Run: headless pygame with SDL's dummy video driver; simulated clock (each Clock.tick advances the game by its frame time, no real sleeping); random seed 0; keys injected as events and as key.get_pressed() state; no mouse input; restart key RETURN tapped at the start of phases 3 and 4.
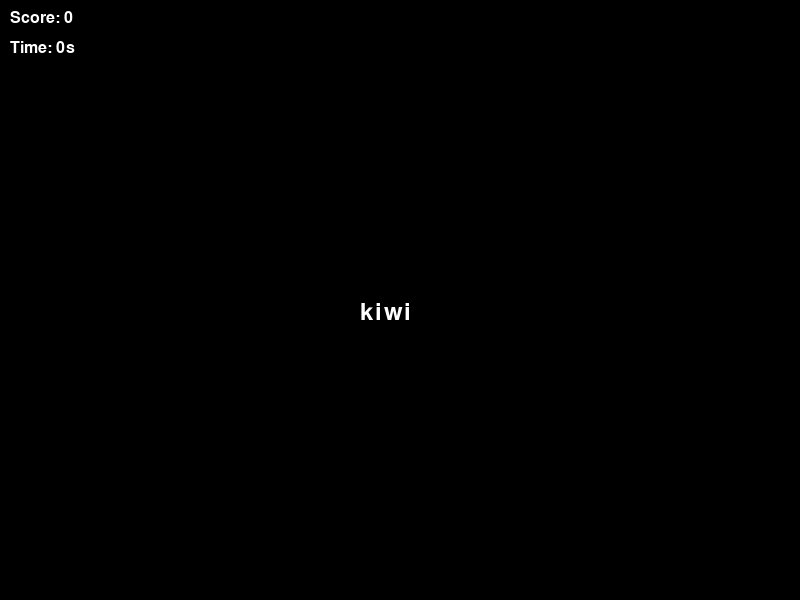
Frame 1 of 4 · flips 1–60 · no input
Frame 2 of 4 · flips 61–180 · tapped SPACE, RETURN · held RIGHT (→), D · screen unchanged from frame 1, image omitted
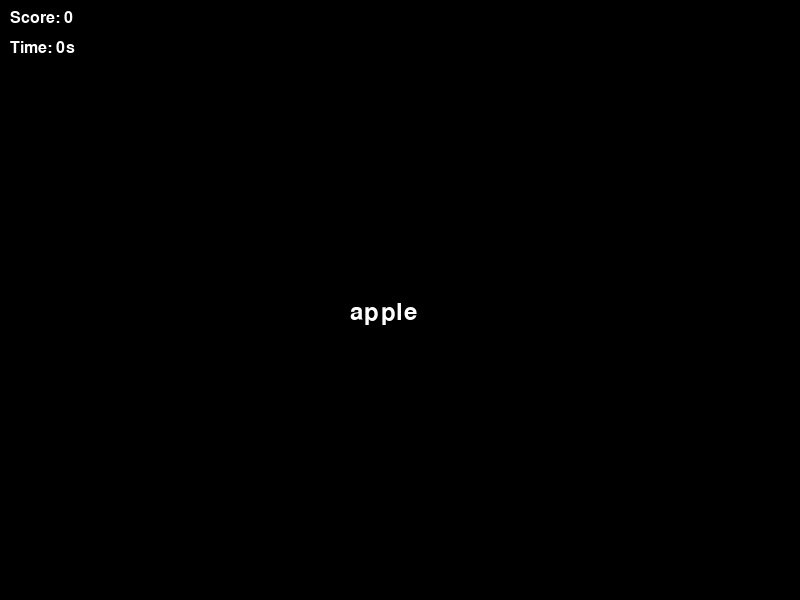
Frame 3 of 4 · flips 181–300 · tapped RETURN · held DOWN (↓), S
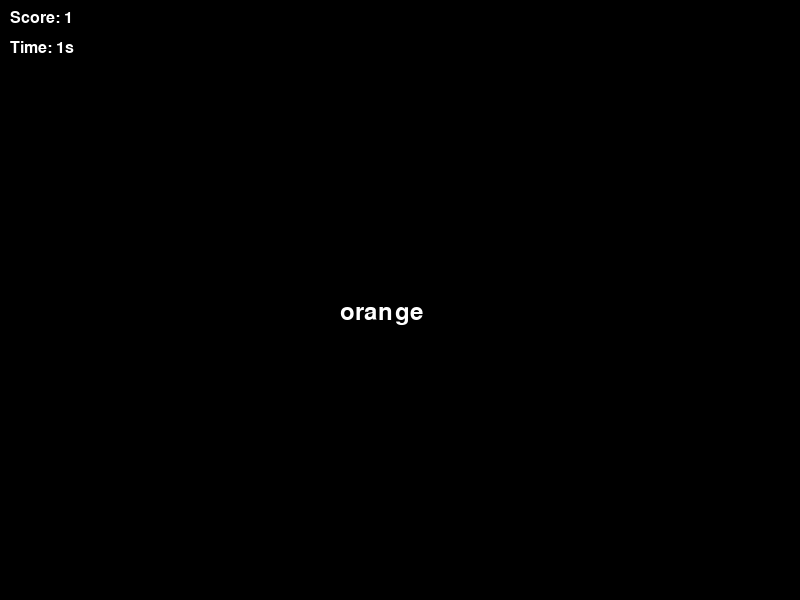
Frame 4 of 4 · flips 301–420 · tapped RETURN · held LEFT (←), A, UP (↑), W

The pygame program that drew these frames:

import pygame
import random
import time
pygame.init()
# ゲーム画面のサイズ
width = 800
height = 600
# 色の定義
black = (0, 0, 0)
white = (255, 255, 255)
red = (255, 0, 0)
# ゲーム画面の設定
screen = pygame.display.set_mode((width, height))
pygame.display.set_caption("Typing Game")
clock = pygame.time.Clock()
def generate_word():
    words = ["apple", "banana", "cherry", "grape", "orange", "melon", "kiwi", "pineapple", "strawberry", "watermelon"]
    return random.choice(words)
def draw_word(word, word_x, word_y):
    font = pygame.font.Font(None, 36)
    text = font.render(word, True, white)
    screen.blit(text, (word_x, word_y))
def game_loop():
    game_over = False
    word = generate_word()
    word_x = (width - len(word) * 20) // 2
    word_y = height // 2
    score = 0
    start_time = time.time()
    while not game_over:
        for event in pygame.event.get():
            if event.type == pygame.QUIT:
                game_over = True
            if event.type == pygame.KEYDOWN:
                if event.key == pygame.K_ESCAPE:
                    game_over = True
                elif event.key == pygame.K_RETURN:
                    word = generate_word()
                    word_x = (width - len(word) * 20) // 2
                    word_y = height // 2
                else:
                    if event.unicode == word[0]:
                        word = word[1:]
                        score += 1
                        if len(word) == 0:
                            word = generate_word()
                            word_x = (width - len(word) * 20) // 2
                            word_y = height // 2
        screen.fill(black)
        draw_word(word, word_x, word_y)
        elapsed_time = time.time() - start_time
        font = pygame.font.Font(None, 24)
        text = font.render("Score: " + str(score), True, white)
        screen.blit(text, (10, 10))
        text = font.render("Time: " + str(int(elapsed_time)) + "s", True, white)
        screen.blit(text, (10, 40))
        pygame.display.update()
        clock.tick(60)
    pygame.quit()
game_loop()
